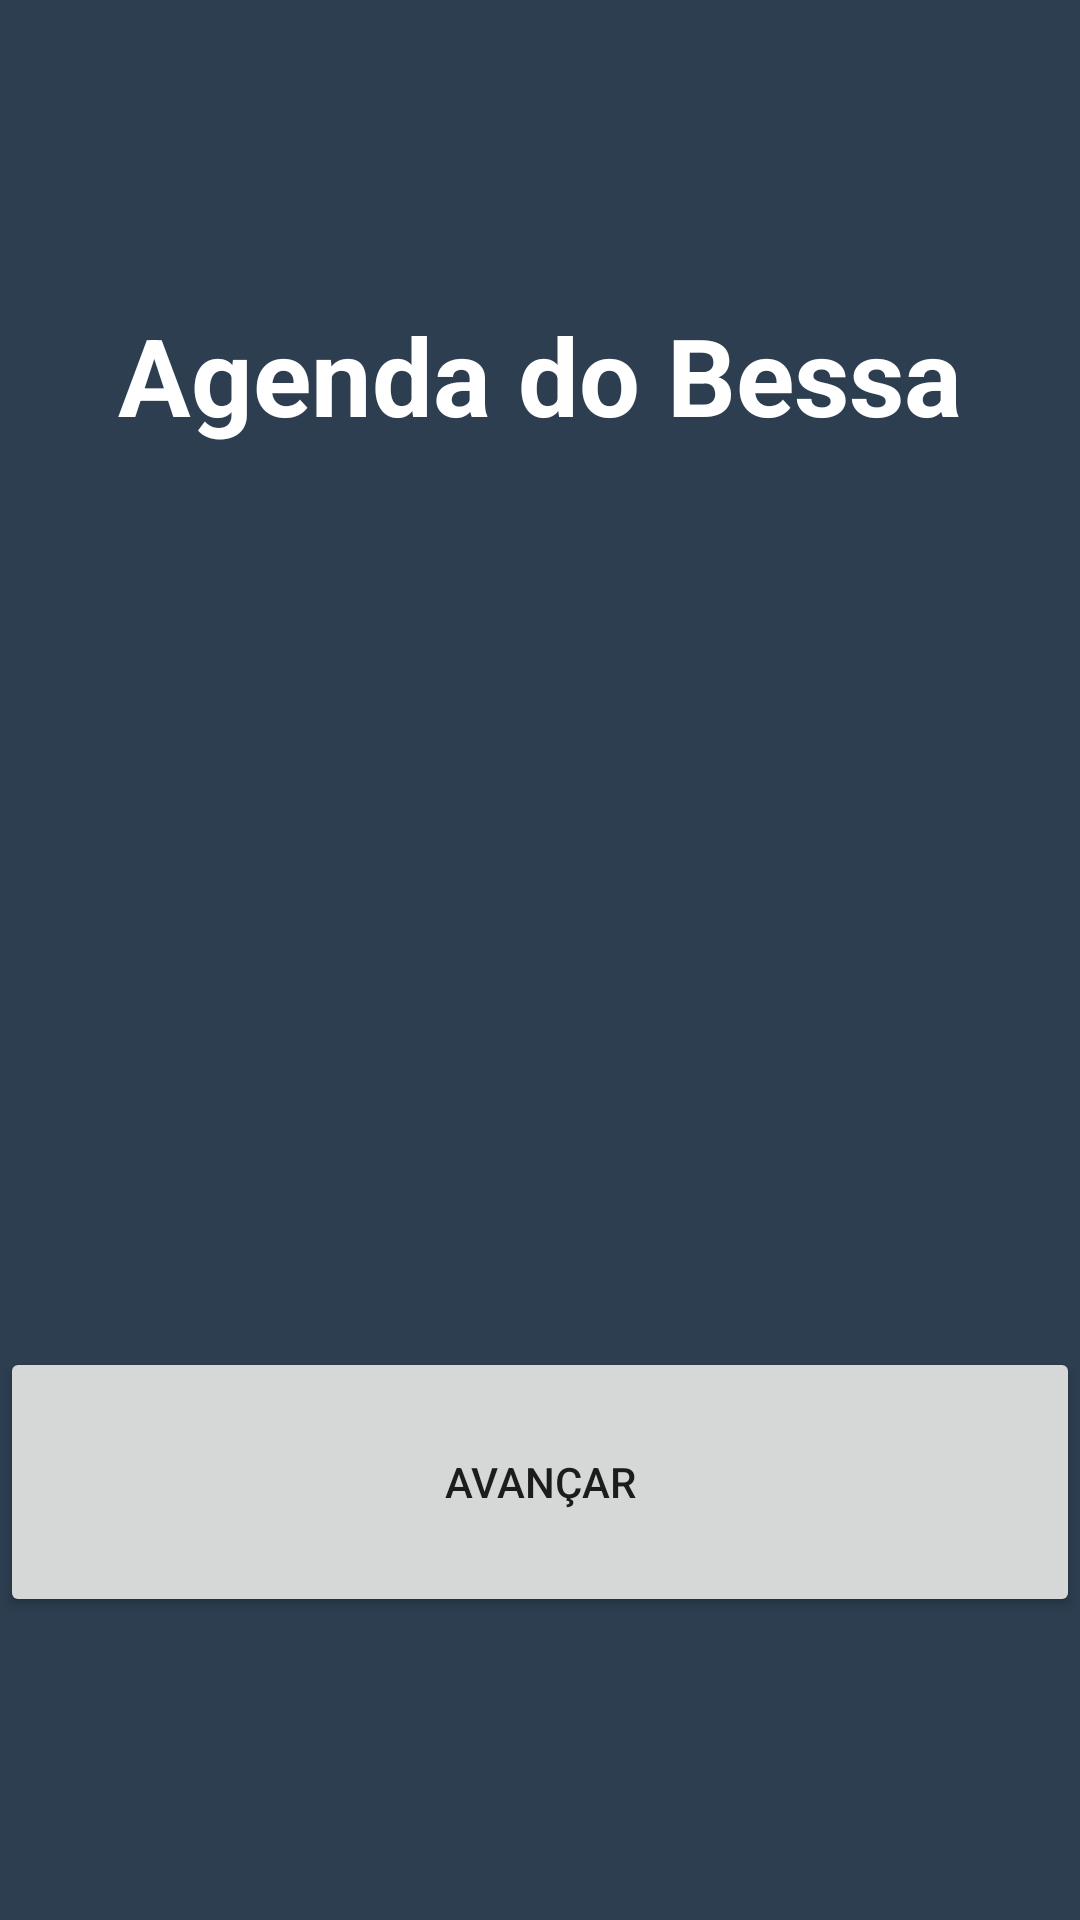

Write the Android layout XML for this screen, with the resource values it uses.
<!-- AndroidManifest.xml: application theme Theme.BarberAgenda -->
<!-- res/layout/activity_main.xml -->
<?xml version="1.0" encoding="utf-8"?>
<LinearLayout xmlns:android="http://schemas.android.com/apk/res/android"
    xmlns:tools="http://schemas.android.com/tools"
    android:layout_width="match_parent"
    android:layout_height="match_parent"
    android:orientation="vertical"
    android:background="@color/midnightblue"
    android:gravity="center"
    tools:context=".MainActivity">

   <TextView
       android:layout_width="match_parent"
       android:layout_height="wrap_content"
       android:text="@string/tv_tela1"
       android:textSize="36sp"
       android:textColor="@color/white"
       android:textStyle="bold"
       android:gravity="center"/>

    <ImageView
        android:layout_width="match_parent"
        android:layout_height="300dp"
        android:src="@drawable/logobarber1"
        android:contentDescription="@string/rosto_do_barbeiro" />

    <Button
        android:id="@+id/bt1"
        android:layout_width="match_parent"
        android:layout_height="90dp"
        android:insetLeft="40dp"
        android:insetRight="40dp"
        android:onClick="abrir_tela_agendar"
        android:text="@string/avan_ar"
        tools:ignore="UsingOnClickInXml" />

</LinearLayout>
<!-- resources referenced by this layout -->
<resources>
  <color name="midnightblue">#2c3e50</color>
  <color name="white">#FFFFFFFF</color>
  <string name="avan_ar">AVANÇAR</string>
  <string name="rosto_do_barbeiro">ROSTO DO BARBEIRO</string>
  <string name="tv_tela1">Agenda do Bessa</string>
  <style name="Theme.BarberAgenda" parent="Theme.MaterialComponents.DayNight.DarkActionBar">
          
          <item name="colorPrimary">@color/purple_500</item>
          <item name="colorPrimaryVariant">@color/purple_700</item>
          <item name="colorOnPrimary">@color/white</item>
          
          <item name="colorSecondary">@color/teal_200</item>
          <item name="colorSecondaryVariant">@color/teal_700</item>
          <item name="colorOnSecondary">@color/black</item>
          
          <item name="android:statusBarColor" tools:targetApi="l">?attr/colorPrimaryVariant</item>
          
      </style>
  <color name="purple_500">#FF6200EE</color>
  <color name="purple_700">#FF3700B3</color>
  <color name="teal_200">#FF03DAC5</color>
  <color name="teal_700">#FF018786</color>
  <color name="black">#FF000000</color>
</resources>
